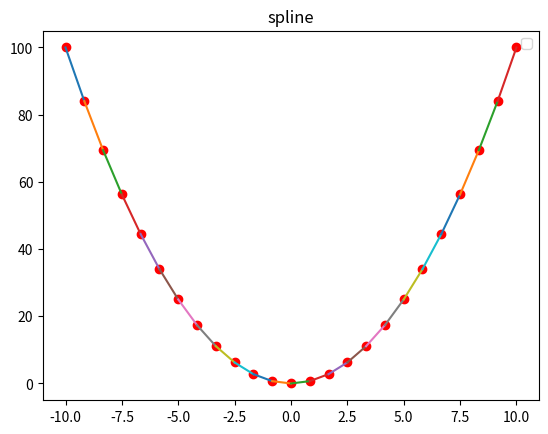

Recreate this plot in Python.
import numpy as np
import matplotlib.pyplot as plt


class Data:
    def __init__(self, x, y):
        self.x = x
        self.y = y
        self.xp = []
        self.yp = []

    def get_data(self):
        return self.x, self.y, self.xp, self.yp
    
    def spline(self):
        d = []
        n = len(self.x)
        h = [self.x[i + 1] - self.x[i] for i in range(n - 1)]
        b = [(self.y[i + 1] - self.y[i]) / h[i] for i in range(n - 1)]
        alpha = [0] * n
        
        for i in range(1, n - 1):
            alpha[i] = 3 * (b[i] - b[i - 1])

        c = [0] * n
        l = [0] * n
        mu = [0] * n
        z = [0] * n

        l[0] = 1
        mu[0] = 0
        z[0] = 0

        l[n - 1] = 1
        z[n - 1] = 0
        c[n - 1] = 0

        for el in range(n-2, -1, -1):
            c[el] = z[el] - mu[el] * c[el + 1]
            b[el] = (self.y[el + 1] - self.y[el]) / h[el] - h[el] * (c[el + 1] + 2 * c[el]) / 3
            d.append((c[el + 1] - c[el]) / (3 * h[el]))

        a = self.y[:-1]
        res = []

        for i in range(len(self.x) - 1):
            xs = np.linspace(self.x[i], self.x[i+1], 1000)
            ys = a[i] + b[i]*(xs - self.x[i]) + c[i]*(xs - self.x[i])**2 + d[i]*(xs - self.x[i])**3
            plt.plot(xs, ys)
    
def f(x):
    # return 0.01 * np.cos(x ** 0.5 + np.sin(x))
    return x ** 2

x = np.linspace(-10, 10, 25)

data = Data(x, f(x))
plt.plot(x, f(x), "ro")
data.spline()
plt.title('spline')
plt.legend()
plt.show()                             #TODO: написать README

